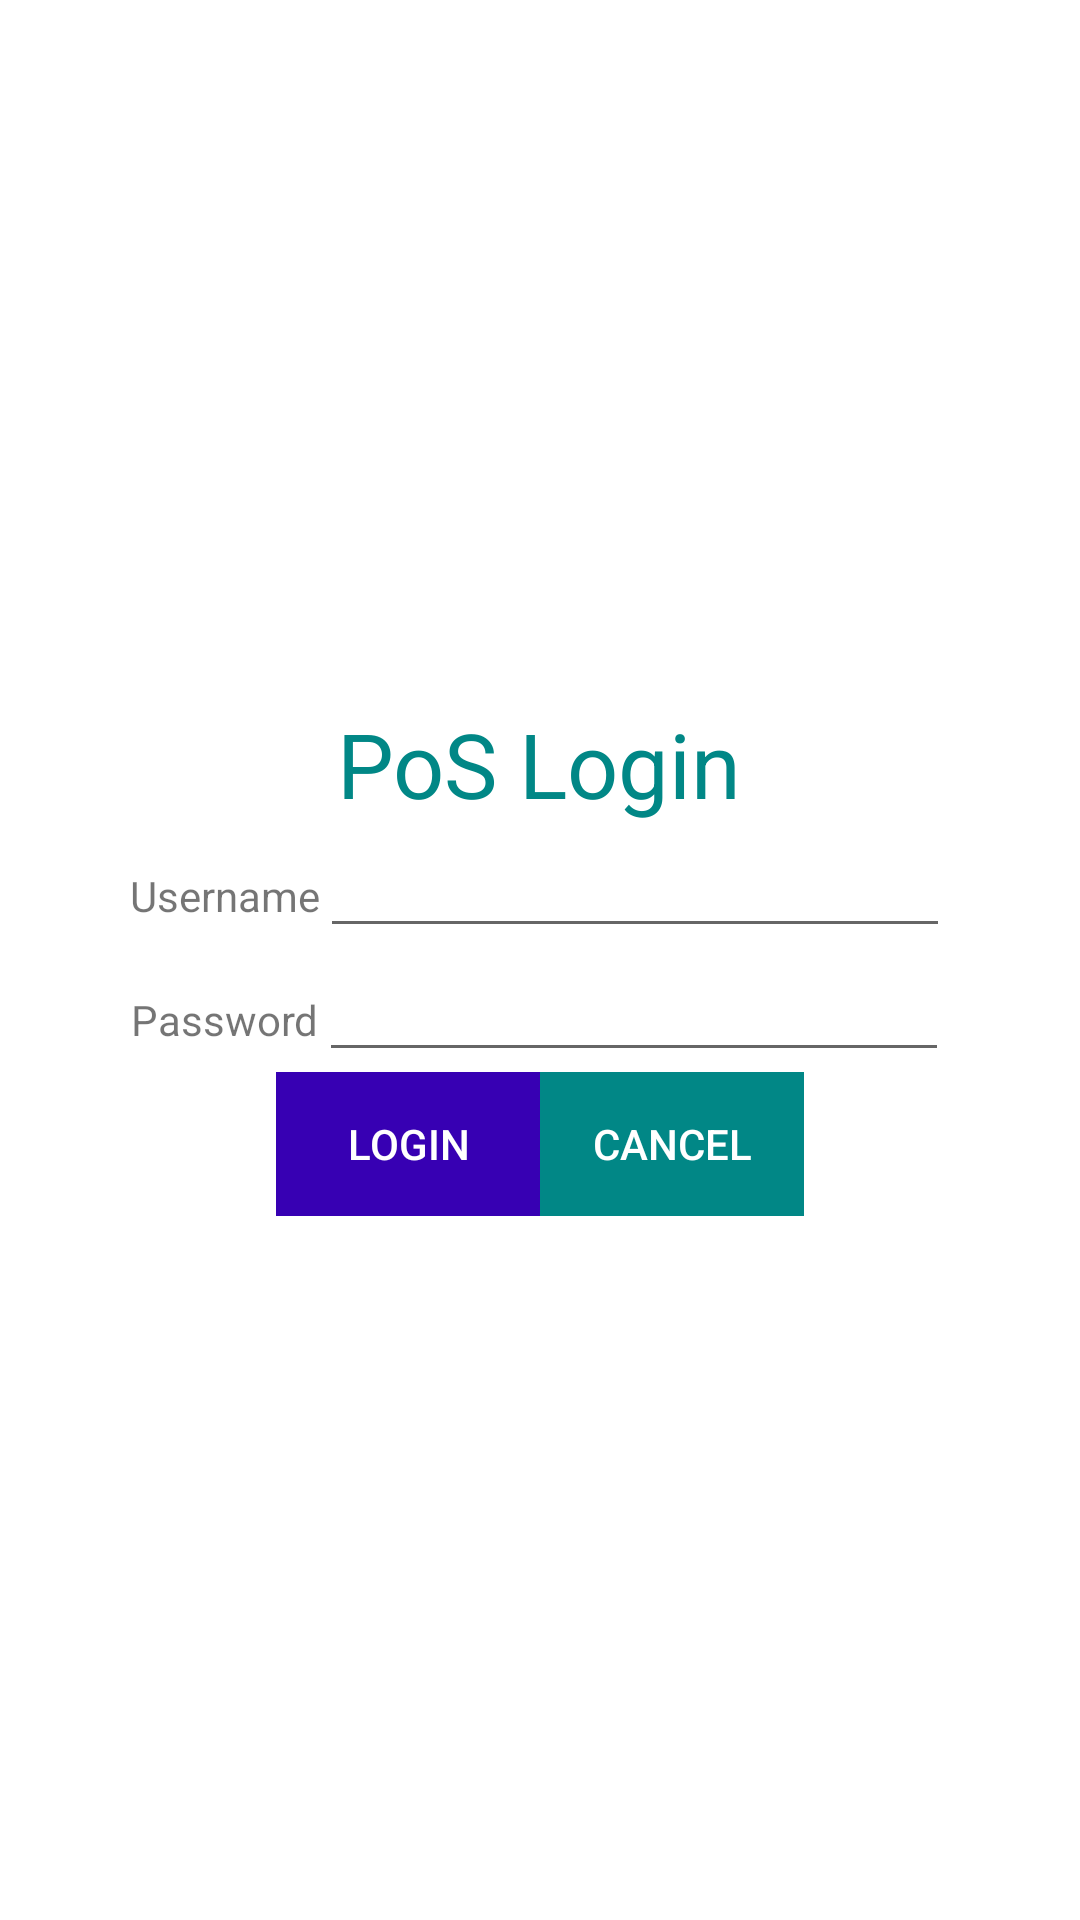

Produce the Android XML layout that renders to this screen, including the resource entries it uses.
<!-- AndroidManifest.xml: application theme Theme.Pointofsalesapp -->
<!-- res/layout/login.xml -->
<?xml version="1.0" encoding="utf-8"?>
<LinearLayout xmlns:android="http://schemas.android.com/apk/res/android"
    xmlns:app="http://schemas.android.com/apk/res-auto"
    xmlns:tools="http://schemas.android.com/tools"
    android:layout_width="match_parent"
    android:layout_height="match_parent"
    android:orientation="vertical"
    android:gravity="center"
    tools:context=".login">

    <LinearLayout
        android:layout_width="wrap_content"
        android:layout_height="wrap_content"
        android:orientation="vertical">

    <TextView
        android:layout_width="wrap_content"
        android:layout_height="wrap_content"
        android:text="PoS Login"
        android:textSize="30sp"
        android:textColor="@color/teal_700"
        />


    </LinearLayout>

    <LinearLayout
        android:layout_width="wrap_content"
        android:layout_height="wrap_content"
        android:orientation="horizontal">

        <TextView
            android:layout_width="wrap_content"
            android:layout_height="wrap_content"
            android:text="Username"
            />
        <EditText
            android:layout_width="wrap_content"
            android:layout_height="wrap_content"
            android:id="@+id/user"
            android:layout_weight="1"
            android:ems="10"
            android:textAlignment="center"/>


    </LinearLayout>

    <LinearLayout
        android:layout_width="wrap_content"
        android:layout_height="wrap_content"
        android:orientation="horizontal">

        <TextView
            android:layout_width="wrap_content"
            android:layout_height="wrap_content"
            android:text="Password"
            />

        <EditText
            android:id="@+id/pass"
            android:layout_width="wrap_content"
            android:layout_height="wrap_content"
            android:layout_weight="1"
            android:ems="10"
            android:password="true"
            android:textAlignment="center" />


    </LinearLayout>

    <LinearLayout
        android:layout_width="wrap_content"
        android:layout_height="wrap_content"
        android:orientation="horizontal">

        <Button
            android:layout_width="wrap_content"
            android:layout_height="wrap_content"
            android:text="login"
            android:id="@+id/btn"
            android:background="@color/purple_700"
            android:textColor="@color/white"
            />
        <Button
            android:layout_width="wrap_content"
            android:layout_height="wrap_content"
            android:text="Cancel"
            android:id="@+id/btn2"
            android:background="@color/teal_700"
            android:textColor="@color/white"
            />


    </LinearLayout>

</LinearLayout>
<!-- resources referenced by this layout -->
<resources>
  <color name="purple_700">#FF3700B3</color>
  <color name="teal_700">#FF018786</color>
  <color name="white">#FFFFFFFF</color>
  <style name="Theme.Pointofsalesapp" parent="Theme.MaterialComponents.DayNight.DarkActionBar">
          
          <item name="colorPrimary">@color/purple_500</item>
          <item name="colorPrimaryVariant">@color/purple_700</item>
          <item name="colorOnPrimary">@color/white</item>
          
          <item name="colorSecondary">@color/teal_200</item>
          <item name="colorSecondaryVariant">@color/teal_700</item>
          <item name="colorOnSecondary">@color/black</item>
          
          <item name="android:statusBarColor" tools:targetApi="l">?attr/colorPrimaryVariant</item>
          
      </style>
  <color name="purple_500">#FF6200EE</color>
  <color name="teal_200">#FF03DAC5</color>
  <color name="black">#FF000000</color>
</resources>
